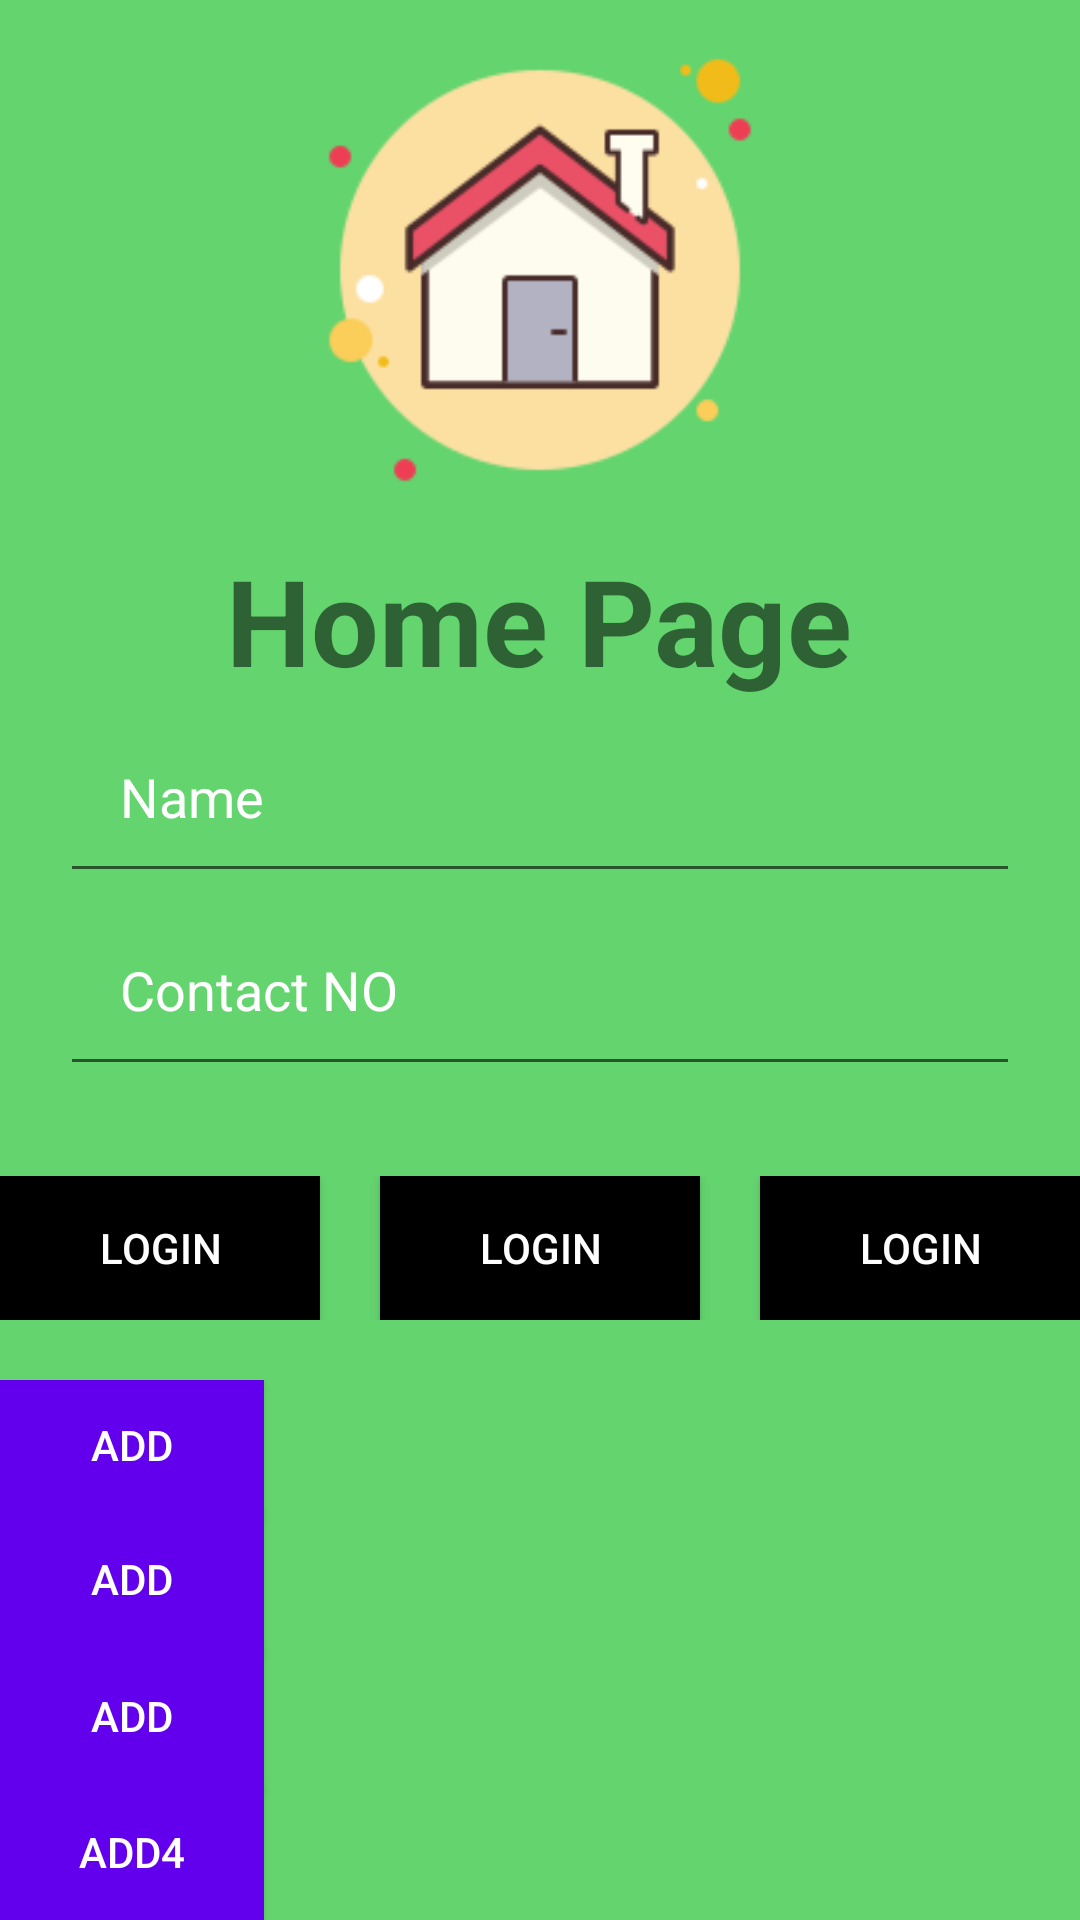

Produce the Android XML layout that renders to this screen, including the resource entries it uses.
<!-- AndroidManifest.xml: application theme Theme.App21EFullPyramidFinal -->
<!-- res/layout/activity_liner_layout.xml -->
<?xml version="1.0" encoding="utf-8"?>
<LinearLayout xmlns:android="http://schemas.android.com/apk/res/android"
    xmlns:app="http://schemas.android.com/apk/res-auto"
    xmlns:tools="http://schemas.android.com/tools"
    android:layout_width="match_parent"
    android:layout_height="match_parent"
    tools:context=".LinerLayout"
    android:orientation="vertical"
    android:background="#C83AC948"
    >


    <ImageView
        android:id="@+id/img_home"
        android:layout_width="match_parent"
        android:layout_height="180dp"
        android:layout_gravity="center"
        android:src="@drawable/img"
        />
    <TextView
        android:layout_width="wrap_content"
        android:layout_height="wrap_content"
        android:text="Home Page"
        android:textStyle="bold"
        android:textSize="40sp"
        android:layout_gravity="center"
        />

    <LinearLayout
        android:layout_width="match_parent"
        android:layout_height="wrap_content"
        android:orientation="vertical">

        <EditText
            android:layout_width="match_parent"
            android:layout_height="wrap_content"
            android:hint="Name"
            android:textColorHint="@color/white"
            android:padding="20dp"
            android:layout_marginHorizontal="20dp"
            />
        <EditText
            android:layout_width="match_parent"
            android:layout_height="wrap_content"
            android:hint="Contact NO"
            android:textColorHint="@color/white"
            android:padding="20dp"
            android:layout_marginHorizontal="20dp"
            />



        <LinearLayout
            android:layout_width="match_parent"
            android:layout_marginTop="30dp"
            android:layout_height="wrap_content"
            android:orientation="horizontal">
            
            <android.widget.Button
                android:background="@color/black"
                android:layout_width="0dp"
                android:layout_height="wrap_content"
                android:text="Login"
                android:layout_weight="2"
                android:textColor="@color/white"
                />

            <android.widget.Button
                android:layout_marginLeft="20dp"
                android:background="@color/black"
                android:layout_width="0dp"
                android:layout_height="wrap_content"
                android:text="Login"
                android:layout_weight="2"
                android:textColor="@color/white"

                />
            <android.widget.Button
                android:layout_marginLeft="20dp"
                android:background="@color/black"
                android:layout_width="0dp"
                android:layout_height="wrap_content"
                android:text="Login"
                android:layout_weight="2"
                android:textColor="@color/white"

                />

        </LinearLayout>

        <LinearLayout
            android:layout_marginTop="20dp"
            android:layout_width="match_parent"
            android:layout_height="wrap_content"
            android:orientation="vertical"
            >

            <android.widget.Button
                android:background="@color/purple_500"
                android:layout_width="wrap_content"
                android:layout_height="0dp"
                android:layout_weight="2"
                android:textColor="@color/white"
                android:text="Add"
                />
            <android.widget.Button
                android:background="@color/purple_500"
                android:layout_width="wrap_content"
                android:layout_height="0dp"
                android:textColor="@color/white"
                android:layout_weight="1"
                android:text="Add"
                />
            <android.widget.Button
                android:background="@color/purple_500"
                android:layout_width="wrap_content"
                android:layout_height="0dp"
                android:textColor="@color/white"
                android:layout_weight="1"
                android:text="Add"
                />
            <android.widget.Button
                android:background="@color/purple_500"
                android:layout_width="wrap_content"
                android:layout_height="0dp"
                android:textColor="@color/white"
                android:layout_weight="1"
                android:text="Add4"
                />


        </LinearLayout>


    </LinearLayout>




</LinearLayout>
<!-- resources referenced by this layout -->
<resources>
  <color name="black">#FF000000</color>
  <color name="purple_500">#FF6200EE</color>
  <color name="white">#FFFFFFFF</color>
  <!-- drawable img: png bitmap (drawable, 7663 bytes) -->
  <style name="Theme.App21EFullPyramidFinal" parent="Theme.MaterialComponents.DayNight.DarkActionBar">
          
          <item name="colorPrimary">@color/purple_500</item>
          <item name="colorPrimaryVariant">@color/purple_700</item>
          <item name="colorOnPrimary">@color/white</item>
          
          <item name="colorSecondary">@color/teal_200</item>
          <item name="colorSecondaryVariant">@color/teal_700</item>
          <item name="colorOnSecondary">@color/black</item>
          
          <item name="android:statusBarColor" tools:targetApi="l">?attr/colorPrimaryVariant</item>
          
      </style>
  <color name="purple_700">#FF3700B3</color>
  <color name="teal_200">#FF03DAC5</color>
  <color name="teal_700">#FF018786</color>
</resources>
